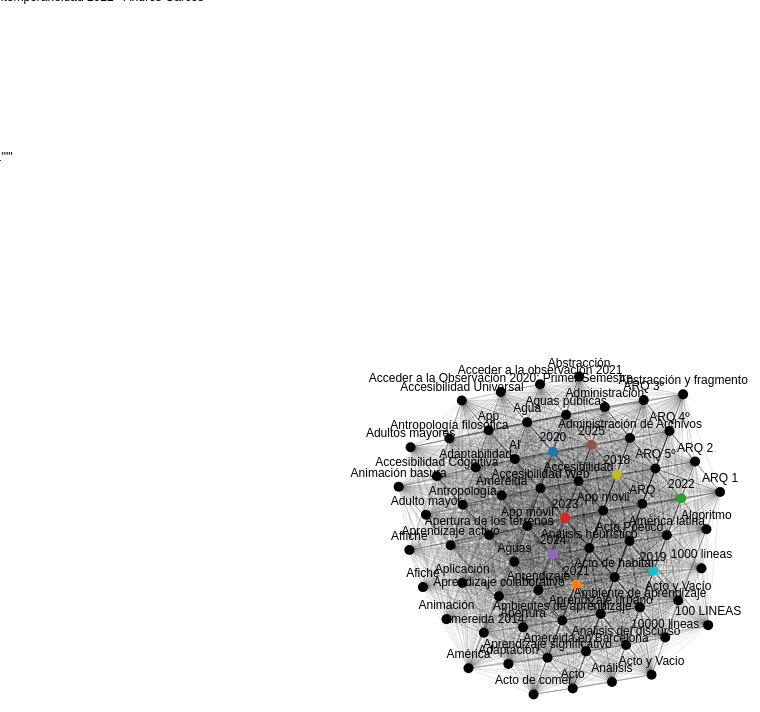
D3 v7 page, settled after 480 driven frames (8 s of simulated time); the page loaded 2 data file(s).


     // Leer y convertir data.json
d3.json('data.json').then(function(data) {
    let nodes = [];
    let nodeSet = new Set(); // Para rastrear nodos únicos

    function extractNodes(node) {
        nodes.push({ id: node.name });
        nodeSet.add(node.name); // Agregar el nombre del nodo al conjunto
        if (node.children) {
            node.children.forEach(extractNodes);
        }
    }
    extractNodes(data);

    // Leer y convertir rel.json
    d3.json('rel.json').then(function(rel) {
        let links = [];
        rel.forEach(group => {
            let validMembers = group.members.filter(member => nodeSet.has(member));
            validMembers.forEach((source, i) => {
                for (let j = i + 1; j < validMembers.length; j++) {
                    links.push({
                        source: source,
                        target: validMembers[j],
                        strength: group.strength
                    });
                }
            });
        });

        // Generar grafo con nodos y links
        generateGraph(nodes, links);
    }).catch(function(error) {
        console.error('Error loading rel.json:', error);
    });
}).catch(function(error) {
    console.error('Error loading data.json:', error);
});


      function generateGraph(nodes, links) {
        const width = window.innerWidth;
        const height = window.innerHeight;

        const svg = d3
          .select("body")
          .append("svg")
          .attr("width", width)
          .attr("height", height)
          .call(
            d3.zoom().on("zoom", (event) => {
              svg.attr("transform", event.transform);
            })
          )
          .append("g");

        const simulation = d3
          .forceSimulation(nodes)
          .force(
            "link",
            d3
              .forceLink(links)
              .id((d) => d.id)
              .strength((d) => d.strength)
          )
          .force("charge", d3.forceManyBody().strength(-50))
          .force("center", d3.forceCenter(width / 2, height / 2))
          .force("collide", d3.forceCollide().radius(20));

        const link = svg
          .append("g")
          .selectAll("line")
          .data(links)
          .enter()
          .append("line")
          .attr("stroke-width", 1)
          .attr("stroke", "#999");

        const node = svg
          .append("g")
          .selectAll("circle")
          .data(nodes)
          .enter()
          .append("circle")
          .attr("r", 5)
          .attr("fill", (d) => d3.schemeCategory10[d.id % 10])
          .call(drag(simulation));

        const text = svg
          .append("g")
          .selectAll("text")
          .data(nodes)
          .enter()
          .append("text")
          .attr("x", 0)
          .attr("y", -10)
          .attr("text-anchor", "middle")
          .attr("font-family", "Garamond")
          .attr("font-size", 10)
          .text((d) => d.id);

        simulation.on("tick", () => {
          link
            .attr("x1", (d) => d.source.x)
            .attr("y1", (d) => d.source.y)
            .attr("x2", (d) => d.target.x)
            .attr("y2", (d) => d.target.y);

          node.attr("cx", (d) => d.x).attr("cy", (d) => d.y);

          text.attr("x", (d) => d.x).attr("y", (d) => d.y - 10);
        });
      }

      function drag(simulation) {
        function dragstarted(event) {
          if (!event.active) simulation.alphaTarget(0.3).restart();
          event.subject.fx = event.subject.x;
          event.subject.fy = event.subject.y;
        }

        function dragged(event) {
          event.subject.fx = event.x;
          event.subject.fy = event.y;
        }

        function dragended(event) {
          if (!event.active) simulation.alphaTarget(0);
          event.subject.fx = null;
          event.subject.fy = null;
        }

        return d3
          .drag()
          .on("start", dragstarted)
          .on("drag", dragged)
          .on("end", dragended);
      }
    

### data: rel.json
[
 {
  "name": "Años",
  "strength": 0.9,
  "members": [
   "2020",
   "2021",
   "2022",
   "2023",
   "2024",
   "2018",
   "2019",
   "2025"
  ]
 },
 {
  "name": "Cursos y Talleres",
  "strength": 0.7,
  "members": [
   "Taller de Amereida VII",
   "Taller del Programa y Forma de la Edific…",
   "Acceder a la Observación 2020: Primer Se…",
   "Acceder a la observación 2021",
   "Taller",
   "Talleres"
  ]
 },
 {
  "name": "Arquitectura",
  "strength": 0.8,
  "members": [
   "ARQ",
   "ARQ 1",
   "ARQ 2",
   "ARQ 3º",
   "ARQ 4º",
   "ARQ 5º",
   "Arquitectura",
   "Diseño"
  ]
 },
 {
  "name": "Accesibilidad",
  "strength": 0.9,
  "members": [
   "Accesibilidad",
   "Accesibilidad Cognitiva",
   "Accesibilidad Universal",
   "Accesibilidad Web"
  ]
 },
 {
  "name": "Acto",
  "strength": 0.7,
  "members": [
   "Acto",
   "Acto Poético",
   "Acto de habitar",
   "Acto de comer",
   "Acto y Vacio",
   "Acto y Vacío"
  ]
 },
 {
  "name": "Amereida",
  "strength": 0.8,
  "members": [
   "Amereida",
   "Amereida 2014",
   "Amereida en Barcelona"
  ]
 },
 {
  "name": "Aprendizaje",
  "strength": 0.8,
  "members": [
   "Aprendizaje",
   "Aprendizaje activo",
   "Aprendizaje colaborativo",
   "Aprendizaje significativo",
   "Aprendizaje urbano",
   "Ambiente de aprendizaje",
   "Ambientes de aprendizaje"
  ]
 },
 {
  "name": "Análisis",
  "strength": 0.7,
  "members": [
   "Análisis",
   "Análisis del discurso",
   "Análisis heurístico"
  ]
 },
 "... 36 more items"
]

### data: data.json
{
 "name": "Wiki Casiopea",
 "children": [
  {
   "name": "\"Acceder a la observación 2020: Primer s…",
   "size": 1,
   "children": []
  },
  {
   "name": "\"Bibliografía\"",
   "size": 1,
   "children": []
  },
  {
   "name": "\"FUNDAMENTO Y FORMA '''CICLO 1'''\"",
   "size": 1,
   "children": []
  },
  {
   "name": "\"MAQUETA 1 Y MAQUETA 2\"",
   "size": 1,
   "children": []
  },
  {
   "name": "\"Módulo investigación T1 2018\"",
   "size": 1,
   "children": []
  },
  {
   "name": "\"Taller de Amereida VII\"",
   "size": 1,
   "children": []
  },
  {
   "name": "\"Taller del Programa y Forma de la Edifi…",
   "size": 1,
   "children": []
  },
  {
   "name": "\"bibliografia\"",
   "size": 1,
   "children": []
  },
  "... 485 more items"
 ]
}